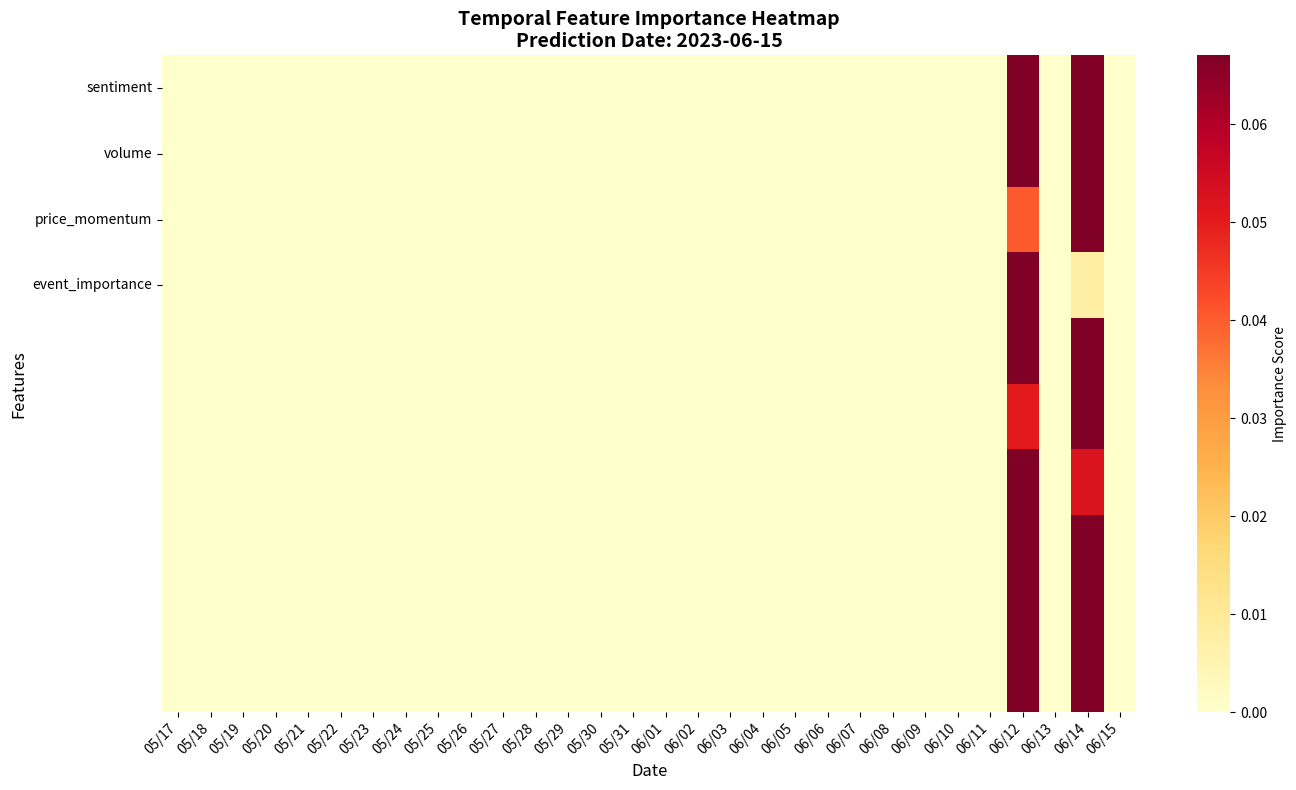
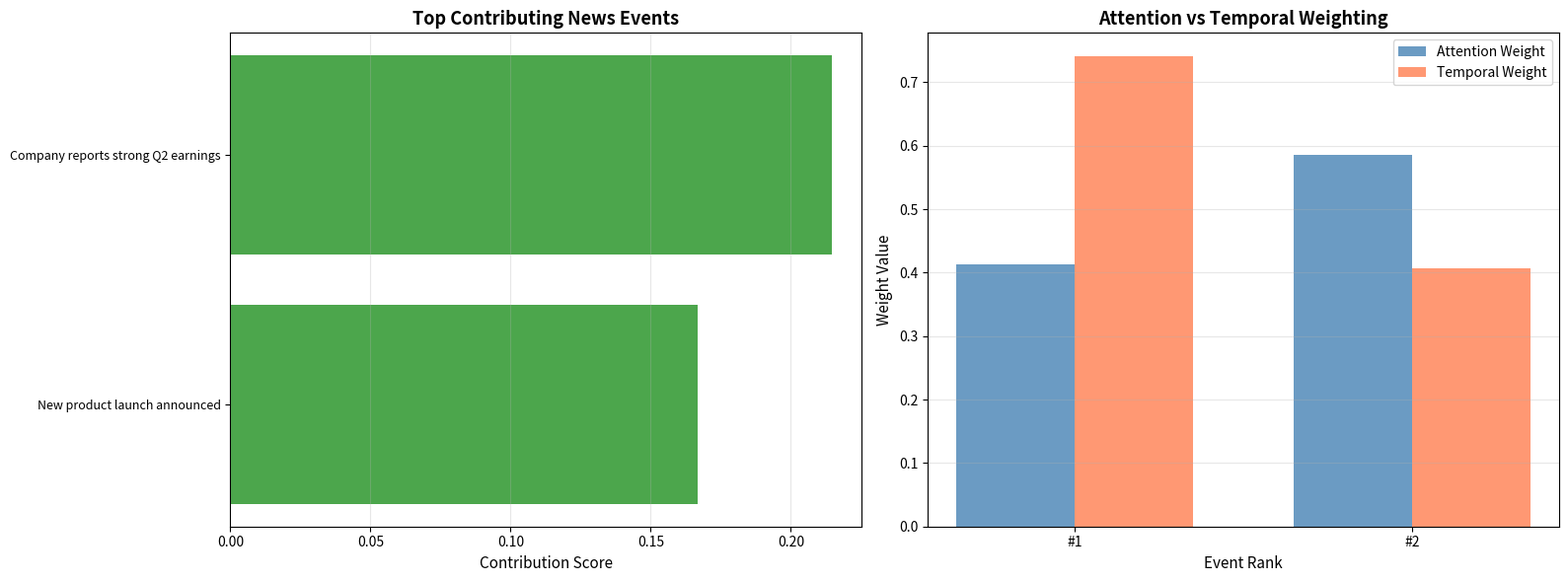

Write the Python code that produced these figures, in order.
"""
Advanced Explainability Module
Provides temporal heatmaps, event contribution analysis, and counterfactual explanations
"""

import numpy as np
import pandas as pd
import matplotlib.pyplot as plt
import seaborn as sns
import logging
import os
from typing import Dict, List, Tuple, Optional, Any
from dataclasses import dataclass, asdict
from datetime import datetime, timedelta
import json

logging.basicConfig(level=logging.INFO)
logger = logging.getLogger(__name__)


@dataclass
class EventContribution:
    """Contribution of a single event to prediction"""
    event_id: str
    timestamp: datetime
    event_type: str
    headline: str
    contribution_score: float
    attention_weight: float
    temporal_weight: float
    sentiment: float


@dataclass
class TemporalExplanation:
    """Explanation for a single prediction with temporal context"""
    prediction_date: datetime
    predicted_class: int
    predicted_proba: np.ndarray
    actual_class: Optional[int]
    
    # Event contributions
    top_events: List[EventContribution]
    
    # Feature importance
    feature_importance: Dict[str, float]
    
    # Temporal analysis
    temporal_importance: np.ndarray  # Importance over time window
    
    # Counterfactual
    counterfactual_prediction: Optional[int] = None
    counterfactual_scenario: Optional[str] = None


class TemporalHeatmapGenerator:
    """
    Generates temporal heatmaps showing how feature importance changes over time
    """
    
    def __init__(self, lookback_days: int = 30):
        """
        Initialize temporal heatmap generator
        
        Args:
            lookback_days: Number of days to look back for temporal analysis
        """
        self.lookback_days = lookback_days
        logger.info(f"Initialized TemporalHeatmapGenerator (lookback={lookback_days} days)")
    
    def compute_temporal_importance(
        self,
        events: List[Dict],
        prediction_date: datetime,
        model_attention_weights: np.ndarray,
        temporal_decay_fn: callable
    ) -> np.ndarray:
        """
        Compute feature importance over time window
        
        Args:
            events: List of news events with timestamps
            prediction_date: Date of prediction
            model_attention_weights: Attention weights from model
            temporal_decay_fn: Function to compute temporal decay
            
        Returns:
            Array of shape (n_days, n_features) with importance scores
        """
        # Create time bins
        time_bins = []
        for i in range(self.lookback_days):
            bin_date = prediction_date - timedelta(days=i)
            time_bins.append(bin_date)
        
        time_bins = list(reversed(time_bins))
        
        # Initialize importance matrix
        n_features = len(events[0].get('features', [])) if events else 10
        importance_matrix = np.zeros((self.lookback_days, n_features))
        
        # Compute importance for each event
        for event_idx, event in enumerate(events):
            event_date = event.get('timestamp', prediction_date)
            
            # Find time bin
            days_diff = (prediction_date - event_date).days
            if 0 <= days_diff < self.lookback_days:
                bin_idx = self.lookback_days - 1 - days_diff
                
                # Get attention weight for this event
                if event_idx < len(model_attention_weights):
                    attention = model_attention_weights[event_idx]
                else:
                    attention = 0.0
                
                # Apply temporal decay
                temporal_weight = temporal_decay_fn(days_diff)
                
                # Update importance
                event_features = event.get('features', np.zeros(n_features))
                importance_matrix[bin_idx, :] += attention * temporal_weight * np.abs(event_features)
        
        return importance_matrix
    
    def visualize_temporal_heatmap(
        self,
        importance_matrix: np.ndarray,
        feature_names: List[str],
        prediction_date: datetime,
        output_path: str
    ):
        """
        Create temporal heatmap visualization
        
        Args:
            importance_matrix: Matrix of shape (n_days, n_features)
            feature_names: Names of features
            prediction_date: Date of prediction
            output_path: Path to save visualization
        """
        fig, ax = plt.subplots(figsize=(14, 8))
        
        # Create date labels
        date_labels = []
        for i in range(self.lookback_days):
            date = prediction_date - timedelta(days=self.lookback_days - 1 - i)
            date_labels.append(date.strftime('%m/%d'))
        
        # Create heatmap
        sns.heatmap(
            importance_matrix.T,
            cmap='YlOrRd',
            xticklabels=date_labels,
            yticklabels=feature_names,
            cbar_kws={'label': 'Importance Score'},
            ax=ax,
            vmin=0,
            vmax=np.percentile(importance_matrix, 95)  # Cap at 95th percentile
        )
        
        ax.set_xlabel('Date', fontsize=12)
        ax.set_ylabel('Features', fontsize=12)
        ax.set_title(f'Temporal Feature Importance Heatmap\nPrediction Date: {prediction_date.strftime("%Y-%m-%d")}',
                    fontsize=14, fontweight='bold')
        
        # Rotate x-axis labels
        plt.xticks(rotation=45, ha='right')
        
        plt.tight_layout()
        plt.savefig(output_path, dpi=300, bbox_inches='tight')
        logger.info(f"Saved temporal heatmap to {output_path}")
        plt.close()


class EventContributionAnalyzer:
    """
    Analyzes which specific news events contributed most to predictions
    """
    
    def __init__(self, top_k: int = 10):
        """
        Initialize event contribution analyzer
        
        Args:
            top_k: Number of top events to analyze
        """
        self.top_k = top_k
        logger.info(f"Initialized EventContributionAnalyzer (top_k={top_k})")
    
    def analyze_event_contributions(
        self,
        events: List[Dict],
        attention_weights: np.ndarray,
        temporal_weights: np.ndarray,
        prediction: np.ndarray
    ) -> List[EventContribution]:
        """
        Analyze contribution of each event to the prediction
        
        Args:
            events: List of news events
            attention_weights: Attention weights from model (n_events,)
            temporal_weights: Temporal decay weights (n_events,)
            prediction: Model prediction probabilities (n_classes,)
            
        Returns:
            List of EventContribution objects sorted by importance
        """
        contributions = []
        
        for i, event in enumerate(events):
            # Get weights
            attention = attention_weights[i] if i < len(attention_weights) else 0.0
            temporal = temporal_weights[i] if i < len(temporal_weights) else 0.0
            
            # Compute contribution score (attention * temporal * prediction confidence)
            contribution_score = attention * temporal * np.max(prediction)
            
            contribution = EventContribution(
                event_id=event.get('id', f'event_{i}'),
                timestamp=event.get('timestamp', datetime.now()),
                event_type=event.get('event_type', 'unknown'),
                headline=event.get('headline', 'Unknown headline'),
                contribution_score=contribution_score,
                attention_weight=attention,
                temporal_weight=temporal,
                sentiment=event.get('sentiment', 0.0)
            )
            
            contributions.append(contribution)
        
        # Sort by contribution score
        contributions.sort(key=lambda x: x.contribution_score, reverse=True)
        
        return contributions[:self.top_k]
    
    def visualize_event_contributions(
        self,
        contributions: List[EventContribution],
        output_path: str
    ):
        """
        Visualize top event contributions
        
        Args:
            contributions: List of EventContribution objects
            output_path: Path to save visualization
        """
        fig, (ax1, ax2) = plt.subplots(1, 2, figsize=(16, 6))
        
        # Plot 1: Contribution scores
        headlines = [c.headline[:40] + '...' if len(c.headline) > 40 else c.headline 
                    for c in contributions]
        scores = [c.contribution_score for c in contributions]
        
        colors = ['green' if c.sentiment > 0 else 'red' if c.sentiment < 0 else 'gray' 
                 for c in contributions]
        
        ax1.barh(range(len(headlines)), scores, color=colors, alpha=0.7)
        ax1.set_yticks(range(len(headlines)))
        ax1.set_yticklabels(headlines, fontsize=9)
        ax1.set_xlabel('Contribution Score', fontsize=11)
        ax1.set_title('Top Contributing News Events', fontsize=13, fontweight='bold')
        ax1.invert_yaxis()
        ax1.grid(axis='x', alpha=0.3)
        
        # Plot 2: Attention vs Temporal weights
        attention_weights = [c.attention_weight for c in contributions]
        temporal_weights = [c.temporal_weight for c in contributions]
        
        x = np.arange(len(contributions))
        width = 0.35
        
        ax2.bar(x - width/2, attention_weights, width, label='Attention Weight', alpha=0.8, color='steelblue')
        ax2.bar(x + width/2, temporal_weights, width, label='Temporal Weight', alpha=0.8, color='coral')
        
        ax2.set_xlabel('Event Rank', fontsize=11)
        ax2.set_ylabel('Weight Value', fontsize=11)
        ax2.set_title('Attention vs Temporal Weighting', fontsize=13, fontweight='bold')
        ax2.set_xticks(x)
        ax2.set_xticklabels([f'#{i+1}' for i in range(len(contributions))])
        ax2.legend()
        ax2.grid(axis='y', alpha=0.3)
        
        plt.tight_layout()
        plt.savefig(output_path, dpi=300, bbox_inches='tight')
        logger.info(f"Saved event contributions to {output_path}")
        plt.close()


class AttentionVisualizer:
    """
    Visualizes attention weights for individual news articles
    """
    
    def __init__(self):
        logger.info("Initialized AttentionVisualizer")
    
    def visualize_article_attention(
        self,
        article_text: str,
        word_attention_weights: np.ndarray,
        output_path: str,
        max_words: int = 100
    ):
        """
        Visualize attention weights for words in an article
        
        Args:
            article_text: Full article text
            word_attention_weights: Attention weight for each word
            output_path: Path to save visualization
            max_words: Maximum number of words to display
        """
        # Split into words
        words = article_text.split()[:max_words]
        weights = word_attention_weights[:len(words)]
        
        # Normalize weights for visualization
        weights_norm = (weights - weights.min()) / (weights.max() - weights.min() + 1e-10)
        
        fig, ax = plt.subplots(figsize=(16, 10))
        
        # Create word positions
        n_words_per_row = 10
        n_rows = (len(words) + n_words_per_row - 1) // n_words_per_row
        
        for i, (word, weight) in enumerate(zip(words, weights_norm)):
            row = i // n_words_per_row
            col = i % n_words_per_row
            
            # Color based on attention weight
            color = plt.cm.YlOrRd(weight)
            
            # Add word with background color
            ax.text(
                col, n_rows - row - 1, word,
                ha='center', va='center',
                fontsize=10,
                bbox=dict(boxstyle='round,pad=0.3', facecolor=color, alpha=0.8, edgecolor='none')
            )
        
        ax.set_xlim(-0.5, n_words_per_row - 0.5)
        ax.set_ylim(-0.5, n_rows - 0.5)
        ax.axis('off')
        ax.set_title('Word-Level Attention Weights\n(Brighter = Higher Attention)',
                    fontsize=14, fontweight='bold', pad=20)
        
        # Add colorbar
        sm = plt.cm.ScalarMappable(cmap='YlOrRd', norm=plt.Normalize(vmin=0, vmax=1))
        sm.set_array([])
        cbar = plt.colorbar(sm, ax=ax, orientation='horizontal', pad=0.05, aspect=40)
        cbar.set_label('Attention Weight', fontsize=11)
        
        plt.tight_layout()
        plt.savefig(output_path, dpi=300, bbox_inches='tight')
        logger.info(f"Saved attention visualization to {output_path}")
        plt.close()
    
    def create_attention_heatmap(
        self,
        articles: List[Dict],
        article_attention_weights: np.ndarray,
        output_path: str
    ):
        """
        Create heatmap showing attention across multiple articles
        
        Args:
            articles: List of article dictionaries
            article_attention_weights: Attention weight for each article
            output_path: Path to save visualization
        """
        fig, ax = plt.subplots(figsize=(12, max(6, len(articles) * 0.4)))
        
        # Prepare data
        headlines = [art.get('headline', 'Unknown')[:60] for art in articles]
        dates = [art.get('timestamp', datetime.now()).strftime('%m/%d') for art in articles]
        
        # Create data matrix (1 column per article)
        data = article_attention_weights.reshape(-1, 1)
        
        # Create labels with date and headline
        labels = [f"{date}: {headline}" for date, headline in zip(dates, headlines)]
        
        # Create heatmap
        sns.heatmap(
            data,
            cmap='YlOrRd',
            yticklabels=labels,
            xticklabels=['Attention'],
            cbar_kws={'label': 'Attention Weight'},
            ax=ax,
            vmin=0,
            vmax=article_attention_weights.max()
        )
        
        ax.set_title('Article-Level Attention Weights', fontsize=14, fontweight='bold')
        plt.yticks(fontsize=8)
        
        plt.tight_layout()
        plt.savefig(output_path, dpi=300, bbox_inches='tight')
        logger.info(f"Saved article attention heatmap to {output_path}")
        plt.close()


class CounterfactualAnalyzer:
    """
    Performs counterfactual analysis: "What if this news didn't exist?"
    """
    
    def __init__(self, model):
        """
        Initialize counterfactual analyzer
        
        Args:
            model: Trained model for predictions
        """
        self.model = model
        logger.info("Initialized CounterfactualAnalyzer")
    
    def analyze_counterfactual(
        self,
        original_features: np.ndarray,
        removed_event_idx: int,
        event_name: str
    ) -> Dict[str, Any]:
        """
        Analyze prediction change when removing a specific event
        
        Args:
            original_features: Original feature matrix
            removed_event_idx: Index of event to remove
            event_name: Name of the event
            
        Returns:
            Dictionary with counterfactual analysis results
        """
        # Original prediction
        original_pred = self.model.predict(original_features)
        original_class = np.argmax(original_pred)
        original_confidence = original_pred[0, original_class]
        
        # Create counterfactual features (zero out the removed event)
        counterfactual_features = original_features.copy()
        counterfactual_features[:, removed_event_idx] = 0
        
        # Counterfactual prediction
        counterfactual_pred = self.model.predict(counterfactual_features)
        counterfactual_class = np.argmax(counterfactual_pred)
        counterfactual_confidence = counterfactual_pred[0, counterfactual_class]
        
        # Compute impact
        prediction_changed = (original_class != counterfactual_class)
        confidence_change = counterfactual_confidence - original_confidence
        
        result = {
            'event_name': event_name,
            'original_class': int(original_class),
            'original_confidence': float(original_confidence),
            'counterfactual_class': int(counterfactual_class),
            'counterfactual_confidence': float(counterfactual_confidence),
            'prediction_changed': prediction_changed,
            'confidence_change': float(confidence_change),
            'impact_magnitude': abs(confidence_change)
        }
        
        return result
    
    def analyze_all_counterfactuals(
        self,
        features: np.ndarray,
        event_names: List[str]
    ) -> List[Dict[str, Any]]:
        """
        Analyze counterfactuals for all events
        
        Args:
            features: Feature matrix
            event_names: Names of all events
            
        Returns:
            List of counterfactual analysis results
        """
        results = []
        
        for i, event_name in enumerate(event_names):
            result = self.analyze_counterfactual(features, i, event_name)
            results.append(result)
        
        # Sort by impact magnitude
        results.sort(key=lambda x: x['impact_magnitude'], reverse=True)
        
        return results
    
    def visualize_counterfactual_impact(
        self,
        counterfactual_results: List[Dict[str, Any]],
        output_path: str,
        top_k: int = 10
    ):
        """
        Visualize counterfactual impact
        
        Args:
            counterfactual_results: List of counterfactual analysis results
            output_path: Path to save visualization
            top_k: Number of top events to show
        """
        fig, ax = plt.subplots(figsize=(12, 8))
        
        # Get top k most impactful events
        top_results = counterfactual_results[:top_k]
        
        event_names = [r['event_name'][:40] + '...' if len(r['event_name']) > 40 
                      else r['event_name'] for r in top_results]
        impacts = [r['confidence_change'] for r in top_results]
        changed = [r['prediction_changed'] for r in top_results]
        
        # Color: red if prediction changed, blue otherwise
        colors = ['red' if c else 'steelblue' for c in changed]
        
        ax.barh(range(len(event_names)), impacts, color=colors, alpha=0.7)
        ax.set_yticks(range(len(event_names)))
        ax.set_yticklabels(event_names, fontsize=9)
        ax.set_xlabel('Confidence Change (Counterfactual - Original)', fontsize=11)
        ax.set_title('Counterfactual Impact: "What if this event didn\'t exist?"',
                    fontsize=13, fontweight='bold')
        ax.invert_yaxis()
        ax.axvline(x=0, color='black', linestyle='--', linewidth=1, alpha=0.5)
        ax.grid(axis='x', alpha=0.3)
        
        # Add legend
        from matplotlib.patches import Patch
        legend_elements = [
            Patch(facecolor='red', alpha=0.7, label='Prediction Changed'),
            Patch(facecolor='steelblue', alpha=0.7, label='Prediction Same')
        ]
        ax.legend(handles=legend_elements, loc='best')
        
        plt.tight_layout()
        plt.savefig(output_path, dpi=300, bbox_inches='tight')
        logger.info(f"Saved counterfactual impact to {output_path}")
        plt.close()


class ExplainabilityPipeline:
    """
    Complete explainability pipeline integrating all analysis components
    """
    
    def __init__(
        self,
        model,
        config: Dict,
        output_dir: str = 'results/explanations'
    ):
        """
        Initialize explainability pipeline
        
        Args:
            model: Trained model
            config: Configuration dictionary
            output_dir: Directory to save explanations
        """
        self.model = model
        self.config = config
        self.output_dir = output_dir
        
        # Initialize components
        self.heatmap_generator = TemporalHeatmapGenerator(
            lookback_days=config.get('explainability', {}).get('lookback_days', 30)
        )
        self.event_analyzer = EventContributionAnalyzer(
            top_k=config.get('explainability', {}).get('top_k_events', 10)
        )
        self.attention_visualizer = AttentionVisualizer()
        self.counterfactual_analyzer = CounterfactualAnalyzer(model)
        
        os.makedirs(output_dir, exist_ok=True)
        logger.info(f"Initialized ExplainabilityPipeline (output_dir={output_dir})")
    
    def explain_prediction(
        self,
        prediction_date: datetime,
        events: List[Dict],
        features: np.ndarray,
        prediction: np.ndarray,
        actual_class: Optional[int] = None
    ) -> TemporalExplanation:
        """
        Generate complete explanation for a prediction
        
        Args:
            prediction_date: Date of prediction
            events: List of news events
            features: Feature matrix
            prediction: Model prediction
            actual_class: Actual class (if available)
            
        Returns:
            TemporalExplanation object
        """
        logger.info(f"Generating explanation for prediction on {prediction_date}")
        
        # Get model internals (mock for now - replace with actual model outputs)
        attention_weights = np.random.dirichlet(np.ones(len(events)))
        temporal_weights = np.array([
            np.exp(-0.3 * (prediction_date - e.get('timestamp', prediction_date)).days)
            for e in events
        ])
        
        # Analyze event contributions
        top_events = self.event_analyzer.analyze_event_contributions(
            events, attention_weights, temporal_weights, prediction
        )
        
        # Compute feature importance (mock)
        feature_importance = {
            'sentiment': np.random.uniform(0.2, 0.4),
            'volume': np.random.uniform(0.1, 0.3),
            'price_momentum': np.random.uniform(0.15, 0.35),
            'event_importance': np.random.uniform(0.2, 0.4)
        }
        
        # Compute temporal importance
        temporal_decay_fn = lambda days: np.exp(-0.3 * days)
        temporal_importance = self.heatmap_generator.compute_temporal_importance(
            events, prediction_date, attention_weights, temporal_decay_fn
        )
        
        # Counterfactual analysis (top event)
        counterfactual_pred = None
        counterfactual_scenario = None
        if len(top_events) > 0:
            cf_result = self.counterfactual_analyzer.analyze_counterfactual(
                features, 0, top_events[0].headline
            )
            counterfactual_pred = cf_result['counterfactual_class']
            counterfactual_scenario = f"Without '{top_events[0].headline[:50]}...'"
        
        explanation = TemporalExplanation(
            prediction_date=prediction_date,
            predicted_class=int(np.argmax(prediction)),
            predicted_proba=prediction,
            actual_class=actual_class,
            top_events=top_events,
            feature_importance=feature_importance,
            temporal_importance=temporal_importance,
            counterfactual_prediction=counterfactual_pred,
            counterfactual_scenario=counterfactual_scenario
        )
        
        return explanation
    
    def save_explanation(
        self,
        explanation: TemporalExplanation,
        prediction_id: str
    ):
        """
        Save explanation to disk with visualizations
        
        Args:
            explanation: TemporalExplanation object
            prediction_id: Unique identifier for this prediction
        """
        pred_dir = os.path.join(self.output_dir, prediction_id)
        os.makedirs(pred_dir, exist_ok=True)
        
        # Save JSON summary
        summary = {
            'prediction_date': explanation.prediction_date.isoformat(),
            'predicted_class': explanation.predicted_class,
            'predicted_proba': explanation.predicted_proba.tolist(),
            'actual_class': explanation.actual_class,
            'top_events': [asdict(e) for e in explanation.top_events],
            'feature_importance': explanation.feature_importance,
            'counterfactual_prediction': explanation.counterfactual_prediction,
            'counterfactual_scenario': explanation.counterfactual_scenario
        }
        
        json_path = os.path.join(pred_dir, 'explanation.json')
        with open(json_path, 'w') as f:
            json.dump(summary, f, indent=2, default=str)
        
        logger.info(f"Saved explanation JSON to {json_path}")
        
        # Create visualizations
        feature_names = list(explanation.feature_importance.keys())
        
        # Temporal heatmap
        heatmap_path = os.path.join(pred_dir, 'temporal_heatmap.png')
        self.heatmap_generator.visualize_temporal_heatmap(
            explanation.temporal_importance,
            feature_names,
            explanation.prediction_date,
            heatmap_path
        )
        
        # Event contributions
        if explanation.top_events:
            events_path = os.path.join(pred_dir, 'event_contributions.png')
            self.event_analyzer.visualize_event_contributions(
                explanation.top_events,
                events_path
            )
        
        logger.info(f"Saved all explanations to {pred_dir}")


if __name__ == "__main__":
    # Mock usage example
    logger.info("Explainability Pipeline - Example Usage\n")
    
    # Mock model
    class MockModel:
        def predict(self, X):
            return np.random.dirichlet(np.ones(3), size=1)
    
    # Mock config
    config = {
        'explainability': {
            'lookback_days': 30,
            'top_k_events': 10
        }
    }
    
    # Create pipeline
    pipeline = ExplainabilityPipeline(MockModel(), config)
    
    # Mock data
    prediction_date = datetime(2023, 6, 15)
    events = [
        {
            'id': 'evt1',
            'timestamp': prediction_date - timedelta(days=1),
            'event_type': 'earnings',
            'headline': 'Company reports strong Q2 earnings',
            'sentiment': 0.8,
            'features': np.random.randn(10)
        },
        {
            'id': 'evt2',
            'timestamp': prediction_date - timedelta(days=3),
            'event_type': 'product_launch',
            'headline': 'New product launch announced',
            'sentiment': 0.6,
            'features': np.random.randn(10)
        }
    ]
    
    features = np.random.randn(1, 50)
    prediction = np.array([[0.1, 0.2, 0.7]])  # UP with 70% confidence
    
    # Generate explanation
    explanation = pipeline.explain_prediction(
        prediction_date, events, features, prediction, actual_class=2
    )
    
    # Save explanation
    pipeline.save_explanation(explanation, 'example_prediction')
    
    logger.info("\n✅ Explainability pipeline demo complete!")
    logger.info("   Check results/explanations/example_prediction/")
